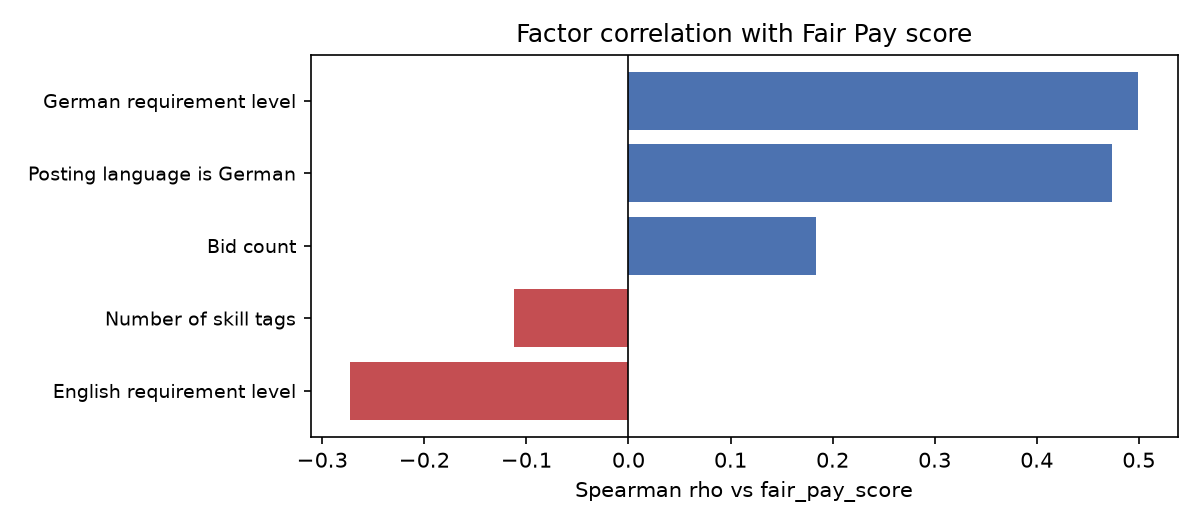

The data file committed next to this chart (first rows):
factor, label, n_vs_score, spearman_vs_fair_pay_score, abs_spearman_vs_score, n_vs_wage, spearman_vs_hourly_avg_eur, abs_spearman_vs_wage
de_level, German requirement level, 28, 0.4993, 0.4993, 28, 0.2538, 0.2538
language_is_de, Posting language is German, 28, 0.4737, 0.4737, 28, 0.1664, 0.1664
en_level, English requirement level, 28, -0.2728, 0.2728, 28, -0.04615, 0.04615
bid_count, Bid count, 26, 0.1833, 0.1833, 26, 0.02558, 0.02558
n_skills, Number of skill tags, 28, -0.1121, 0.1121, 28, -0.09512, 0.09512
commitment_hours, Weekly commitment hours, 28, , , 28, , 
has_local, On-site / local required, 4, , , 4, , 
